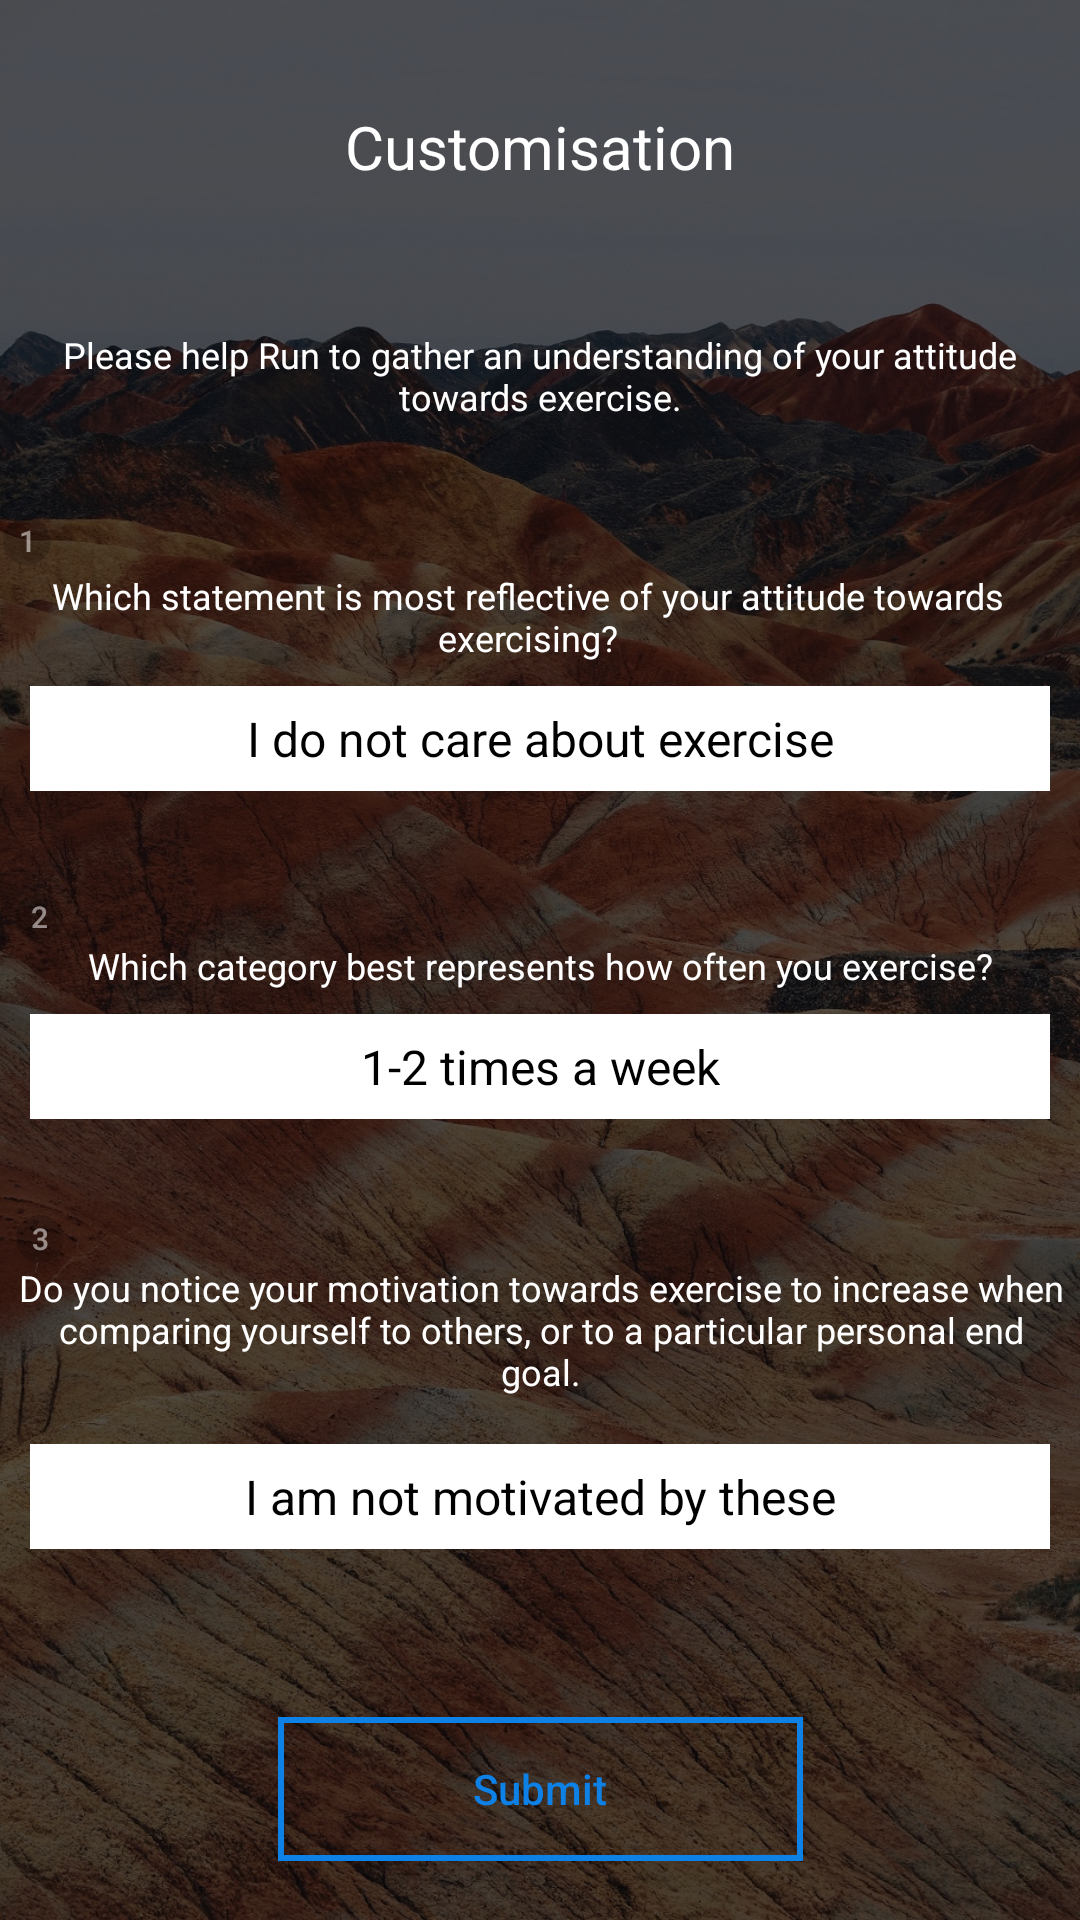

Here is an Android app screen rendered from its layout file. Give the layout XML and the strings, colors and styles it references.
<!-- AndroidManifest.xml: application theme AppTheme -->
<!-- res/layout/welcome_dissonance_form.xml -->
<?xml version="1.0" encoding="utf-8"?>
<android.support.constraint.ConstraintLayout xmlns:android="http://schemas.android.com/apk/res/android"
    xmlns:app="http://schemas.android.com/apk/res-auto"
    xmlns:tools="http://schemas.android.com/tools"
    android:layout_width="match_parent"
    android:layout_height="match_parent"
    android:background="@color/black"
    tools:layout_editor_absoluteY="25dp">

    <ImageView
        android:id="@+id/imageViewBg"
        android:layout_width="match_parent"
        android:layout_height="match_parent"
        android:alpha=".35"
        android:background="@drawable/test" />

    <ScrollView
        android:layout_width="match_parent"
        android:layout_height="match_parent"
        tools:layout_editor_absoluteX="8dp">

        <android.support.constraint.ConstraintLayout xmlns:app="http://schemas.android.com/apk/res-auto"
            xmlns:tools="http://schemas.android.com/tools"
            android:layout_width="match_parent"
            android:layout_height="match_parent">

            <TextView
                android:id="@+id/textView6"
                android:layout_width="match_parent"
                android:layout_height="50dp"
                android:layout_marginEnd="8dp"
                android:layout_marginStart="8dp"
                android:layout_marginTop="24dp"
                android:text="Customisation"
                android:textColor="@color/white"
                android:textSize="20sp"
                app:layout_constraintEnd_toEndOf="parent"
                app:layout_constraintHorizontal_bias="0.0"
                app:layout_constraintStart_toStartOf="parent"
                app:layout_constraintTop_toTopOf="parent" />

            <TextView
                android:id="@+id/textView7"
                android:layout_width="350dp"
                android:layout_height="wrap_content"
                android:layout_marginEnd="8dp"
                android:layout_marginStart="8dp"
                android:layout_marginTop="36dp"
                android:text="@string/goal_welcome_text"
                android:textColor="@color/white"
                android:textSize="12sp"
                app:layout_constraintEnd_toEndOf="parent"
                app:layout_constraintStart_toStartOf="parent"
                app:layout_constraintTop_toBottomOf="@+id/textView6" />

            <TextView
                android:id="@+id/textView8"
                android:layout_width="350dp"
                android:layout_height="wrap_content"
                android:layout_marginEnd="8dp"
                android:layout_marginTop="50dp"
                android:text="@string/goal_question_1"
                android:textColor="@color/white"
                android:textSize="12sp"
                app:layout_constraintEnd_toEndOf="parent"
                app:layout_constraintStart_toStartOf="parent"
                app:layout_constraintTop_toBottomOf="@+id/textView7" />

            <Spinner
                android:id="@+id/spinnerQ1"
                android:layout_width="340dp"
                android:layout_height="35dp"
                android:layout_marginEnd="8dp"
                android:layout_marginStart="8dp"
                android:layout_marginTop="8dp"
                android:background="@color/white"
                android:entries="@array/goal_question_array"
                android:popupTheme="@style/PopupStyleSpinner"
                android:textSize="12sp"
                android:theme="@style/mySpinnerItemStyle"
                app:layout_constraintEnd_toEndOf="parent"
                app:layout_constraintStart_toStartOf="parent"
                app:layout_constraintTop_toBottomOf="@+id/textView8" />

            <TextView
                android:id="@+id/textView10"
                android:layout_width="350dp"
                android:layout_height="wrap_content"
                android:layout_marginEnd="8dp"
                android:layout_marginStart="8dp"
                android:layout_marginTop="50dp"
                android:text="@string/goal_question_2"
                android:textColor="@color/white"
                android:textSize="12sp"
                app:layout_constraintEnd_toEndOf="parent"
                app:layout_constraintStart_toStartOf="parent"
                app:layout_constraintTop_toBottomOf="@+id/spinnerQ1" />

            <Spinner
                android:id="@+id/spinnerQ2"
                android:layout_width="340dp"
                android:layout_height="35dp"
                android:layout_marginEnd="8dp"
                android:layout_marginStart="8dp"
                android:layout_marginTop="8dp"
                android:background="@color/white"
                android:entries="@array/goal_question_2_array"
                android:popupTheme="@style/PopupStyleSpinner"
                android:textSize="12sp"
                android:theme="@style/mySpinnerItemStyle"
                app:layout_constraintEnd_toEndOf="parent"
                app:layout_constraintStart_toStartOf="parent"
                app:layout_constraintTop_toBottomOf="@+id/textView10" />

            <TextView
                android:id="@+id/textView11"
                android:layout_width="350dp"
                android:layout_height="wrap_content"
                android:layout_marginEnd="8dp"
                android:layout_marginStart="8dp"
                android:layout_marginTop="48dp"
                android:text="@string/goal_question_3"
                android:textColor="@color/white"
                android:textSize="12sp"
                app:layout_constraintEnd_toEndOf="parent"
                app:layout_constraintHorizontal_bias="0.488"
                app:layout_constraintStart_toStartOf="parent"
                app:layout_constraintTop_toBottomOf="@+id/spinnerQ2" />

            <Spinner
                android:id="@+id/spinnerQ3"
                android:layout_width="340dp"
                android:layout_height="35dp"
                android:layout_marginEnd="8dp"
                android:layout_marginStart="8dp"
                android:layout_marginTop="16dp"
                android:background="@color/white"
                android:entries="@array/goal_question_3_array"
                android:popupTheme="@style/PopupStyleSpinner"
                android:textSize="12sp"
                android:theme="@style/mySpinnerItemStyle"
                app:layout_constraintEnd_toEndOf="parent"
                app:layout_constraintHorizontal_bias="0.496"
                app:layout_constraintStart_toStartOf="parent"
                app:layout_constraintTop_toBottomOf="@+id/textView11" />

            <Button
                android:id="@+id/btnUpdateDissonanceForm"
                style="@style/ButtonBorder.Accent"
                android:layout_width="175dp"
                android:layout_height="wrap_content"
                android:layout_marginEnd="8dp"
                android:layout_marginStart="8dp"
                android:layout_marginTop="56dp"
                android:text="Submit"
                android:textSize="14sp"
                app:layout_constraintEnd_toEndOf="parent"
                app:layout_constraintStart_toStartOf="parent"
                app:layout_constraintTop_toBottomOf="@+id/spinnerQ3" />

            <ImageView
                android:id="@+id/imageView2"
                android:layout_width="wrap_content"
                android:layout_height="wrap_content"
                android:layout_marginBottom="8dp"
                android:layout_marginEnd="8dp"
                android:layout_marginStart="8dp"
                android:layout_marginTop="8dp"
                app:layout_constraintBottom_toBottomOf="@+id/spinnerQ1"
                app:layout_constraintEnd_toEndOf="@+id/spinnerQ1"
                app:layout_constraintHorizontal_bias="0.0"
                app:layout_constraintStart_toStartOf="@+id/spinnerQ1"
                app:layout_constraintTop_toTopOf="@+id/spinnerQ1"
                app:srcCompat="@drawable/arrowdown" />

            <ImageView
                android:id="@+id/imageView3"
                android:layout_width="wrap_content"
                android:layout_height="wrap_content"
                android:layout_marginBottom="8dp"
                android:layout_marginEnd="8dp"
                android:layout_marginStart="8dp"
                android:layout_marginTop="8dp"
                app:layout_constraintBottom_toBottomOf="@+id/spinnerQ2"
                app:layout_constraintEnd_toEndOf="@+id/spinnerQ2"
                app:layout_constraintHorizontal_bias="0.0"
                app:layout_constraintStart_toStartOf="@+id/spinnerQ2"
                app:layout_constraintTop_toTopOf="@+id/spinnerQ2"
                app:layout_constraintVertical_bias="1.0"
                app:srcCompat="@drawable/arrowdown" />

            <ImageView
                android:id="@+id/imageView4"
                android:layout_width="wrap_content"
                android:layout_height="wrap_content"
                android:layout_marginBottom="8dp"
                android:layout_marginEnd="8dp"
                android:layout_marginStart="8dp"
                android:layout_marginTop="8dp"
                app:layout_constraintBottom_toBottomOf="@+id/spinnerQ3"
                app:layout_constraintEnd_toEndOf="@+id/spinnerQ3"
                app:layout_constraintHorizontal_bias="0.0"
                app:layout_constraintStart_toStartOf="@+id/spinnerQ3"
                app:layout_constraintTop_toTopOf="@+id/spinnerQ3"
                app:srcCompat="@drawable/arrowdown" />

            <Button
                android:id="@+id/button3"
                android:layout_width="16dp"
                android:layout_height="16dp"
                android:layout_marginEnd="8dp"
                android:layout_marginTop="32dp"
                android:alpha=".5"
                android:background="@drawable/circle_daily_streak"
                android:text="1"
                android:textSize="10sp"
                app:layout_constraintEnd_toEndOf="parent"
                app:layout_constraintHorizontal_bias="0.0"
                app:layout_constraintStart_toStartOf="@+id/textView8"
                app:layout_constraintTop_toBottomOf="@+id/textView7" />

            <Button
                android:id="@+id/button4"
                android:layout_width="16dp"
                android:layout_height="16dp"
                android:alpha=".5"
                android:background="@drawable/circle_daily_streak"
                android:text="2"
                android:textSize="10sp"
                app:layout_constraintBottom_toTopOf="@+id/textView10"
                app:layout_constraintStart_toStartOf="@+id/textView10" />

            <Button
                android:id="@+id/button5"
                android:layout_width="16dp"
                android:layout_height="16dp"
                android:layout_marginTop="32dp"
                android:alpha=".5"
                android:background="@drawable/circle_daily_streak"
                android:text="3"
                android:textSize="10sp"
                app:layout_constraintStart_toStartOf="@+id/textView11"
                app:layout_constraintTop_toBottomOf="@+id/spinnerQ2" />
        </android.support.constraint.ConstraintLayout>
    </ScrollView>


</android.support.constraint.ConstraintLayout>
<!-- resources referenced by this layout -->
<resources>
  <string-array name="goal_question_2_array">
          <item>1-2 times a week</item>
          <item>3-4 times a week</item>
          <item>5+ times a week</item>
      </string-array>
  <string-array name="goal_question_3_array">
          <item>I am not motivated by these</item>
          <item>I am slightly motivated by these</item>
          <item>I am significantly motivated by these</item>
      </string-array>
  <string-array name="goal_question_array">
          <item>I do not care about exercise</item>
          <item>I care about exercise.</item>
          <item>I care a lot about exercise.</item>
      </string-array>
  <color name="black">#000000</color>
  <color name="white">#FFFFFF</color>
  <!-- drawable circle_daily_streak (drawable) -->
  <?xml version="1.0" encoding="utf-8"?>
  <shape xmlns:android="http://schemas.android.com/apk/res/android"
  
      android:shape="oval"
      android:thickness="2dp"
      android:width="25dp"
      android:height="25dp"
      android:useLevel="true">
  
      <solid android:color="@color/blackTransparent"></solid>
  
  
  </shape>
  <!-- drawable test: png bitmap (drawable, 821206 bytes) -->
  <string name="goal_question_1">Which statement is most reflective of your attitude towards exercising?</string>
  <string name="goal_question_2">Which category best represents how often you exercise?</string>
  <string name="goal_question_3">Do you notice your motivation towards exercise to increase when comparing yourself to others, or to a particular personal end goal.</string>
  <string name="goal_welcome_text">Please help Run to gather an understanding
      of your attitude towards exercise. </string>
  <style name="ButtonBorder.Accent">
          <item name="android:background">@drawable/rectangle_custombutton</item>
          <item name="android:textColor">@color/runBlue</item>
          <item name="android:textAllCaps">false</item>
          <item name="android:textSize">16sp</item>
          <item name="android:singleLine">true</item>
      </style>
  <style name="PopupStyleSpinner" parent="Theme.AppCompat.NoActionBar">
          
          <item name="android:background">@color/white</item>
          <item name="android:textColor">@color/black</item>
          <item name="android:textAlignment">center</item>
          <item name="overlapAnchor">false</item>
      </style>
  <style name="mySpinnerItemStyle" parent="Base.Widget.AppCompat.DropDownItem.Spinner">
          <item name="android:textColor">@color/black</item>
          <item name="android:textAlignment">center</item>
          <item name="overlapAnchor">false</item>
      </style>
  <style name="AppTheme" parent="Theme.AppCompat.NoActionBar">
          
          <item name="colorPrimary">@color/colorPrimary</item>
          <item name="colorPrimaryDark">@color/colorPrimaryDark</item>
          <item name="colorAccent">@color/colorAccent</item>
          <item name="android:textColorPrimary">@color/white</item>
          <item name="android:gravity">center</item>
  
      </style>
  <color name="blackTransparent">#55000000</color>
  <!-- drawable rectangle_custombutton (drawable) -->
  <?xml version="1.0" encoding="utf-8"?>
  <ripple xmlns:android="http://schemas.android.com/apk/res/android"
      android:color="@color/colorWhiteTransparent">
      <item>
          <shape>
              <stroke
                  android:width="2dp"
                  android:color="@color/runBlue"/>
  
          </shape>
      </item>
      <item android:id="@android:id/mask">
          <shape>
              <stroke
                  android:width="2dp"
                  android:color="@color/colorAccent"/>
              <solid android:color="@color/colorPrimaryDark"/>
  
          </shape>
      </item>
  
  </ripple>
  <color name="runBlue">#0e81e6</color>
  <color name="colorPrimary">#3F51B5</color>
  <color name="colorPrimaryDark">#303F9F</color>
  <color name="colorAccent">#FF4081</color>
  <color name="colorWhiteTransparent">#80ffffff</color>
</resources>
